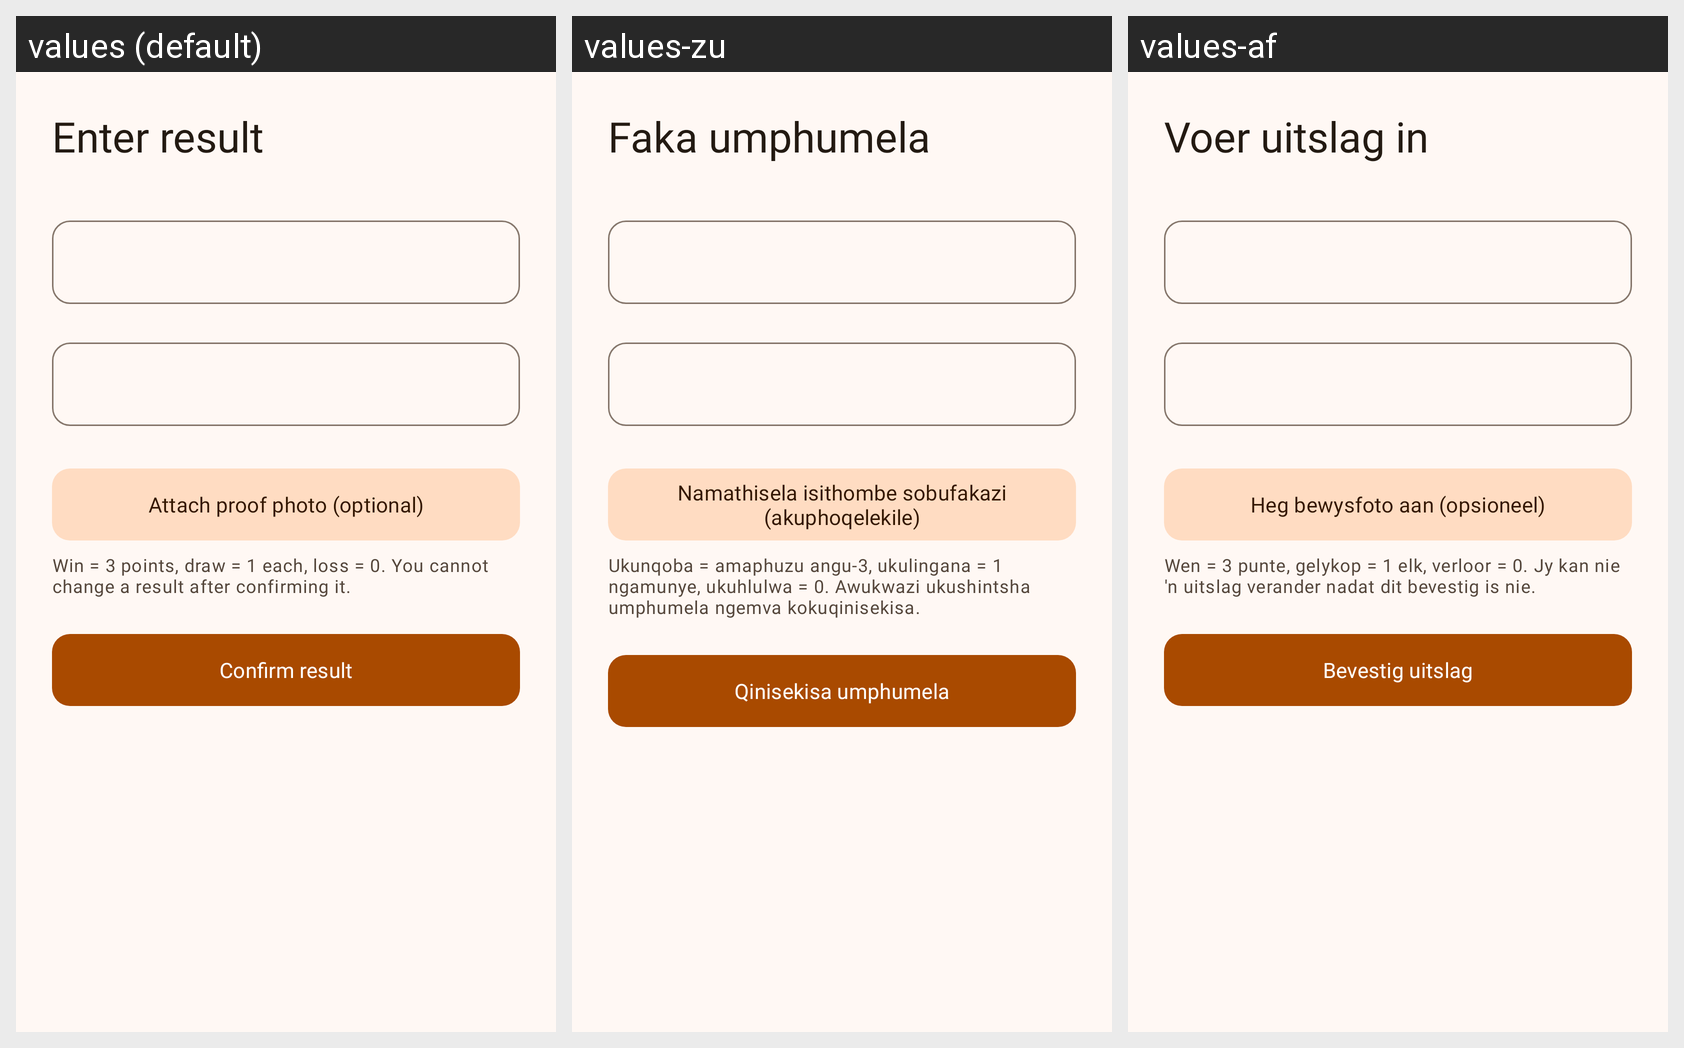

This grid shows one Android layout under several languages. Give, for every string resource on the screen, its name, the default text and each shown locale's text.
Android screen res/layout/sheet_result.xml rendered under 3 locales, left to right: values (default), values-zu, values-af. Device: Nexus 5 (rendered at 1080×1920; each locale shown at half size, 540×960, under a caption strip naming it); theme Theme.BattleFitness.
Strings drawn on this screen, with the default value and each locale's value (text and hints the layout hard-codes, and strings that could not be matched under every locale, appear in the picture but are not listed):

result_title
  values: Enter result
  values-zu: Faka umphumela
  values-af: Voer uitslag in

result_attach_proof
  values: Attach proof photo (optional)
  values-zu: Namathisela isithombe sobufakazi (akuphoqelekile)
  values-af: Heg bewysfoto aan (opsioneel)

result_rules
  values: Win = 3 points, draw = 1 each, loss = 0. You cannot change a result after confirming it.
  values-zu: Ukunqoba = amaphuzu angu-3, ukulingana = 1 ngamunye, ukuhlulwa = 0. Awukwazi ukushintsha umphumela ngemva kokuqinisekisa.
  values-af: Wen = 3 punte, gelykop = 1 elk, verloor = 0. Jy kan nie 'n uitslag verander nadat dit bevestig is nie.

btn_verify_result
  values: Confirm result
  values-zu: Qinisekisa umphumela
  values-af: Bevestig uitslag
